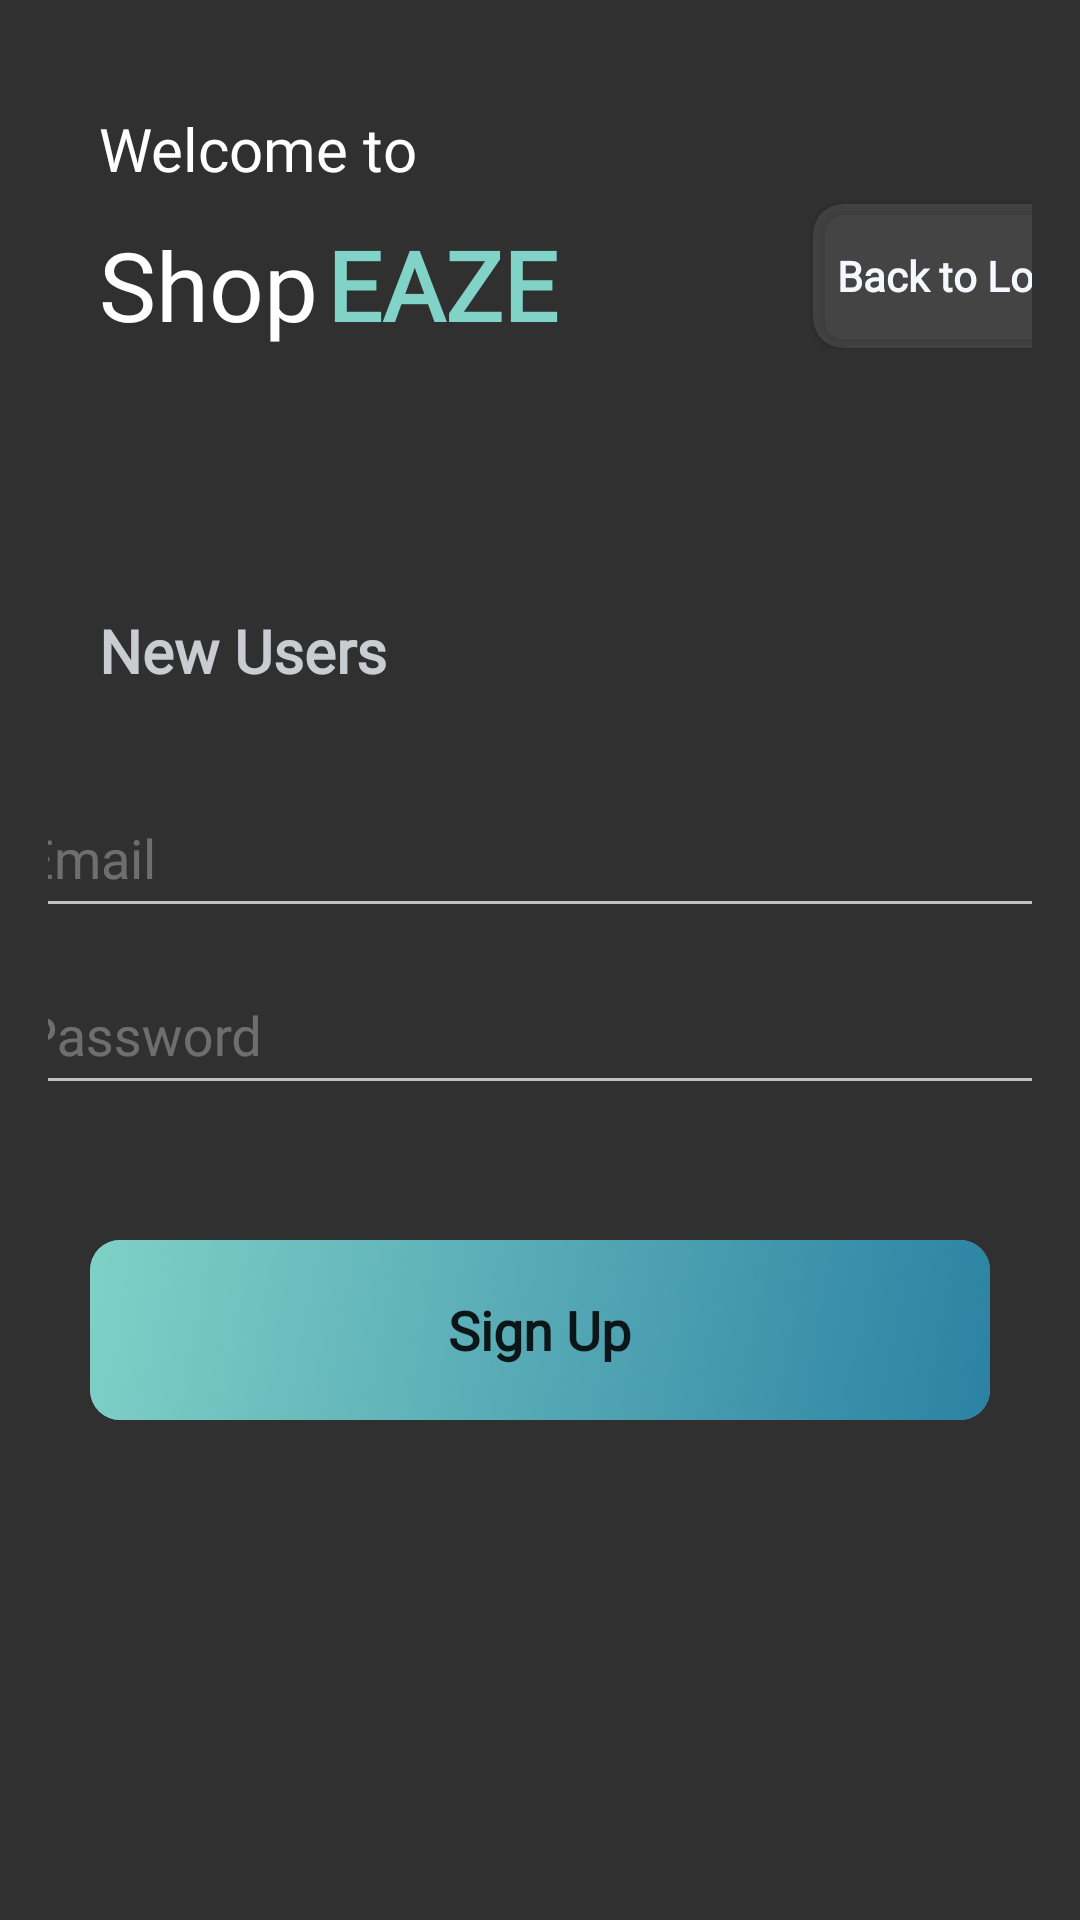

Layout XML and referenced resources for this Android screen:
<!-- AndroidManifest.xml: application theme AppTheme -->
<!-- res/layout/activity_sign_up.xml -->
<?xml version="1.0" encoding="utf-8"?>
<LinearLayout xmlns:android="http://schemas.android.com/apk/res/android"
    xmlns:app="http://schemas.android.com/apk/res-auto"
    xmlns:tools="http://schemas.android.com/tools"
    android:layout_width="match_parent"
    android:orientation="vertical"
    android:background="@drawable/gradient_with_image"
    android:layout_height="match_parent"
    android:padding="16dp"
    tools:context=".SignUp">

    <TextView
        android:id="@+id/textView"
        android:layout_width="wrap_content"
        android:layout_height="wrap_content"
        android:layout_marginBottom="-10dp"
        android:layout_marginStart="17dp"
        android:layout_marginTop="20dp"
        android:fontFamily="@font/red_hat_display"
        android:text="@string/welcome_to"
        android:textColor="@color/white"
        android:textSize="20sp" />

    <LinearLayout
        android:layout_width="wrap_content"
        android:layout_height="wrap_content"
        android:orientation="horizontal">

        <TextView
            android:id="@+id/textviewShop"
            android:layout_width="wrap_content"
            android:layout_height="wrap_content"
            android:layout_marginStart="17dp"
            android:layout_marginTop="20dp"
            android:text="@string/shop"
            android:textColor="@color/white"
            android:textSize="32sp"
            android:fontFamily="@font/red_hat_display"/>


        <TextView
            android:id="@+id/textviewEAZE"
            android:layout_width="wrap_content"
            android:layout_height="wrap_content"
            android:text="@string/eaze"
            android:layout_marginTop="20dp"
            android:layout_marginStart="3dp"
            android:textColor="@color/turquoise"
            android:textSize="32sp"
            android:textStyle="bold"
            android:fontFamily="@font/red_hat_display"/>

        <Button
            android:id="@+id/buttonBackToLogin"
            android:layout_width="100dp"
            android:layout_height="48dp"
            android:layout_gravity="top|end"
            android:layout_marginStart="85dp"
            android:layout_marginTop="10dp"
            android:background="@drawable/rounded_button"
            android:backgroundTint="@color/turquoise_shadow"
            android:clipToOutline="true"
            android:fontFamily="@font/red_hat_display"
            android:text="@string/back_to_login"
            android:textAllCaps="false"
            android:textColor="@color/light_gray"
            android:textSize="14sp"
            android:textStyle="bold" />
    </LinearLayout>

    <TextView
        android:text="@string/new_users"
        android:textSize="20sp"
        android:textStyle="bold"
        android:textColor="@color/secondary_gray"
        android:fontFamily="@font/red_hat_display"
        android:layout_marginStart="17dp"
        android:layout_marginTop="87dp"
        android:layout_marginBottom="20dp"
        android:layout_width="wrap_content"
        android:layout_height="wrap_content" />

    <com.google.android.material.textfield.TextInputLayout
        android:layout_width="353dp"
        android:layout_height="wrap_content"
        app:boxStrokeColor="@color/turquoise"
        android:layout_gravity="center_horizontal"
        android:textColorHint="@color/gray">

        <com.google.android.material.textfield.TextInputEditText
            android:id="@+id/email"
            android:fontFamily="@font/red_hat_display"
            android:hint="@string/Email"
            android:singleLine="true"
            android:textColorHint="@color/gray"
            android:textColor="@color/secondary_gray"
            android:layout_width="match_parent"
            android:layout_height="48dp">

        </com.google.android.material.textfield.TextInputEditText>
    </com.google.android.material.textfield.TextInputLayout>



    <com.google.android.material.textfield.TextInputLayout
        android:layout_width="353dp"
        android:layout_height="wrap_content"
        android:backgroundTint="@color/gray"
        app:boxStrokeColor="@color/primary_blue"
        android:layout_gravity="center_horizontal"
        android:textColorHint="@color/gray">

        <com.google.android.material.textfield.TextInputEditText
            android:id="@+id/password"
            android:inputType="textPassword"
            android:hint="@string/Password"
            android:singleLine="true"
            android:fontFamily="@font/red_hat_display"
            android:textColorHint="@color/gray"
            android:textColor="@color/secondary_gray"
            android:layout_width="match_parent"
            android:layout_height="48dp">

        </com.google.android.material.textfield.TextInputEditText>
    </com.google.android.material.textfield.TextInputLayout>

    <ProgressBar
        android:id="@+id/progressBar"
        android:visibility="gone"
        android:layout_width="wrap_content"
        android:layout_height="wrap_content" />

    <FrameLayout
        android:layout_width="wrap_content"
        android:layout_height="wrap_content"
        android:layout_gravity="center_horizontal"
        android:layout_marginTop="45dp">


        <ImageButton
            android:id="@+id/btn_signup"
            android:layout_width="300dp"
            android:layout_height="60dp"
            android:contentDescription="@string/sign_up"
            android:src="@drawable/gradient_button"
            android:clipToOutline="true"
            android:scaleType="centerCrop"
            android:background="@drawable/rounded_button" />

        <TextView
            android:layout_width="wrap_content"
            android:layout_height="wrap_content"
            android:layout_gravity="center"
            android:fontFamily="@font/red_hat_display"
            android:text="@string/sign_up"
            android:gravity="center"
            android:textColor="@color/navy_blue"
            android:textSize="18sp"
            android:textStyle="bold" />
    </FrameLayout>


</LinearLayout>
<!-- resources referenced by this layout -->
<resources>
  <color name="gray">#4DFFFFFF</color>
  <color name="light_gray">#F5F9FF</color>
  <color name="navy_blue">#0C1618</color>
  <color name="primary_blue">#247BA0</color>
  <color name="secondary_gray">#C7F5F9FF</color>
  <color name="turquoise">#81D2C7</color>
  <color name="turquoise_shadow">#40808080</color>
  <color name="white">#FFFFFFFF</color>
  <!-- drawable gradient_button: png bitmap (drawable, 82789 bytes) -->
  <!-- drawable gradient_with_image (drawable) -->
  <?xml version="1.0" encoding="utf-8"?>
  <layer-list xmlns:android="http://schemas.android.com/apk/res/android">
      <item android:drawable="@color/navy_blue" />
      <item android:drawable="@drawable/gradient_background" />
  </layer-list>
  <!-- drawable rounded_button (drawable) -->
  <?xml version="1.0" encoding="utf-8"?>
  <shape xmlns:android="http://schemas.android.com/apk/res/android"
      android:shape="rectangle">
      <solid android:color="@color/turquoise" />
      <corners android:radius="10dp"
          />
  </shape>
  <string name="Email">Email</string>
  <string name="Password">Password</string>
  <string name="back_to_login">Back to Login</string>
  <string name="eaze">EAZE</string>
  <string name="new_users">New Users</string>
  <string name="shop">Shop</string>
  <string name="sign_up">Sign Up</string>
  <string name="welcome_to">Welcome to</string>
  <style name="AppTheme" parent="Theme.AppCompat.NoActionBar">
          <item name="windowActionBar">false</item>
          <item name="windowNoTitle">true</item>
      </style>
</resources>
